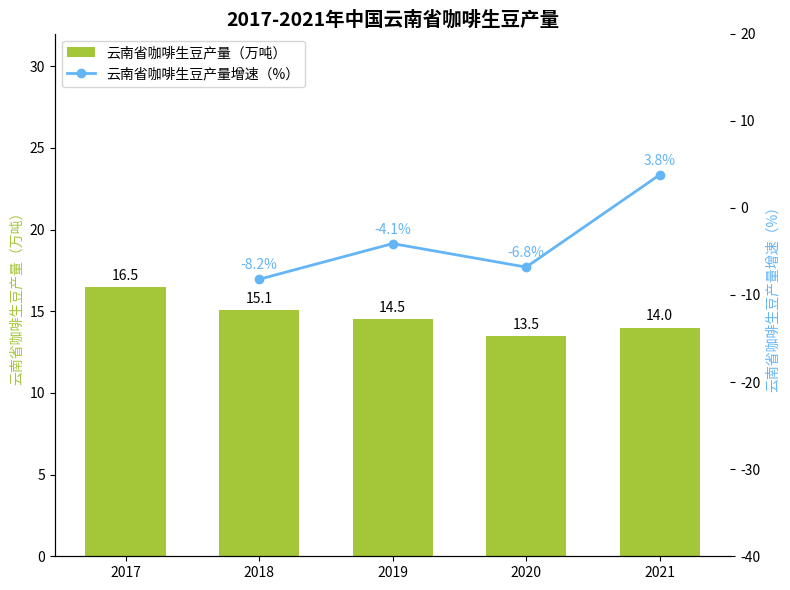

Python code for this plot:
import matplotlib.pyplot as plt
import numpy as np

# 年份
years = ["2017", "2018", "2019", "2020", "2021"]
# 云南省咖啡生豆产量（万吨），数据大体一致即可
production = [16.5, 15.1, 14.5, 13.5, 14.0]
# 产量增速（%），数据大体一致即可
growth_rate = [-8.2, -4.1, -6.8, 3.8]

# 创建画布和子图，双y轴
fig, ax1 = plt.subplots(figsize=(8, 6))
ax2 = ax1.twinx()

ax1.set_ylim(0,32)
ax2.set_ylim(-40, 20)

# 绘制咖啡生豆产量柱状图
x = np.arange(len(years))
bar_width = 0.6
bars = ax1.bar(x, production, width=bar_width, color="#A4C639", label="云南省咖啡生豆产量（万吨）")

# 绘制产量增速折线图（注意：增速数据比年份少一个，因为 2017 年无增速对比数据，这里从 2018 年开始对应）
line_x = x[1:]  # 折线图 x 轴对应 2018 - 2021 年
line, = ax2.plot(line_x, growth_rate, marker='o', color="#64B5F6", label="云南省咖啡生豆产量增速（%）", linewidth=2)

# 添加产量数据标注
for bar in bars:
    height = bar.get_height()
    ax1.annotate(f'{height}',
                xy=(bar.get_x() + bar.get_width() / 2, height),
                xytext=(0, 3),  # 标注位置调整
                textcoords="offset points",
                ha='center', va='bottom')

# 添加增速数据标注
for x_val, y_val in zip(line_x, growth_rate):
    ax2.annotate(f'{y_val}%',
                xy=(x_val, y_val),
                xytext=(0, 5),  # 标注位置调整
                textcoords='offset points',
                ha='center', va='bottom',
                color="#64B5F6")

# 设置x轴刻度和标签
ax1.set_xticks(x)
ax1.set_xticklabels(years)
# 设置y轴标签
ax1.set_ylabel("云南省咖啡生豆产量（万吨）", color="#A4C639")
ax2.set_ylabel("云南省咖啡生豆产量增速（%）", color="#64B5F6")
# 设置标题
ax1.set_title("2017-2021年中国云南省咖啡生豆产量", fontsize=14, fontweight="bold")

# 合并图例
handles, labels = ax1.get_legend_handles_labels()
handles.append(line)
labels.append(line.get_label())
ax1.legend(handles, labels, loc='upper left')

# 美化图表，隐藏顶部和右侧边框（针对 ax1 和 ax2 ）
for spine in ["top", "right"]:
    ax1.spines[spine].set_visible(False)
    ax2.spines[spine].set_visible(False)

plt.tight_layout()  # 自动调整布局
plt.show()
